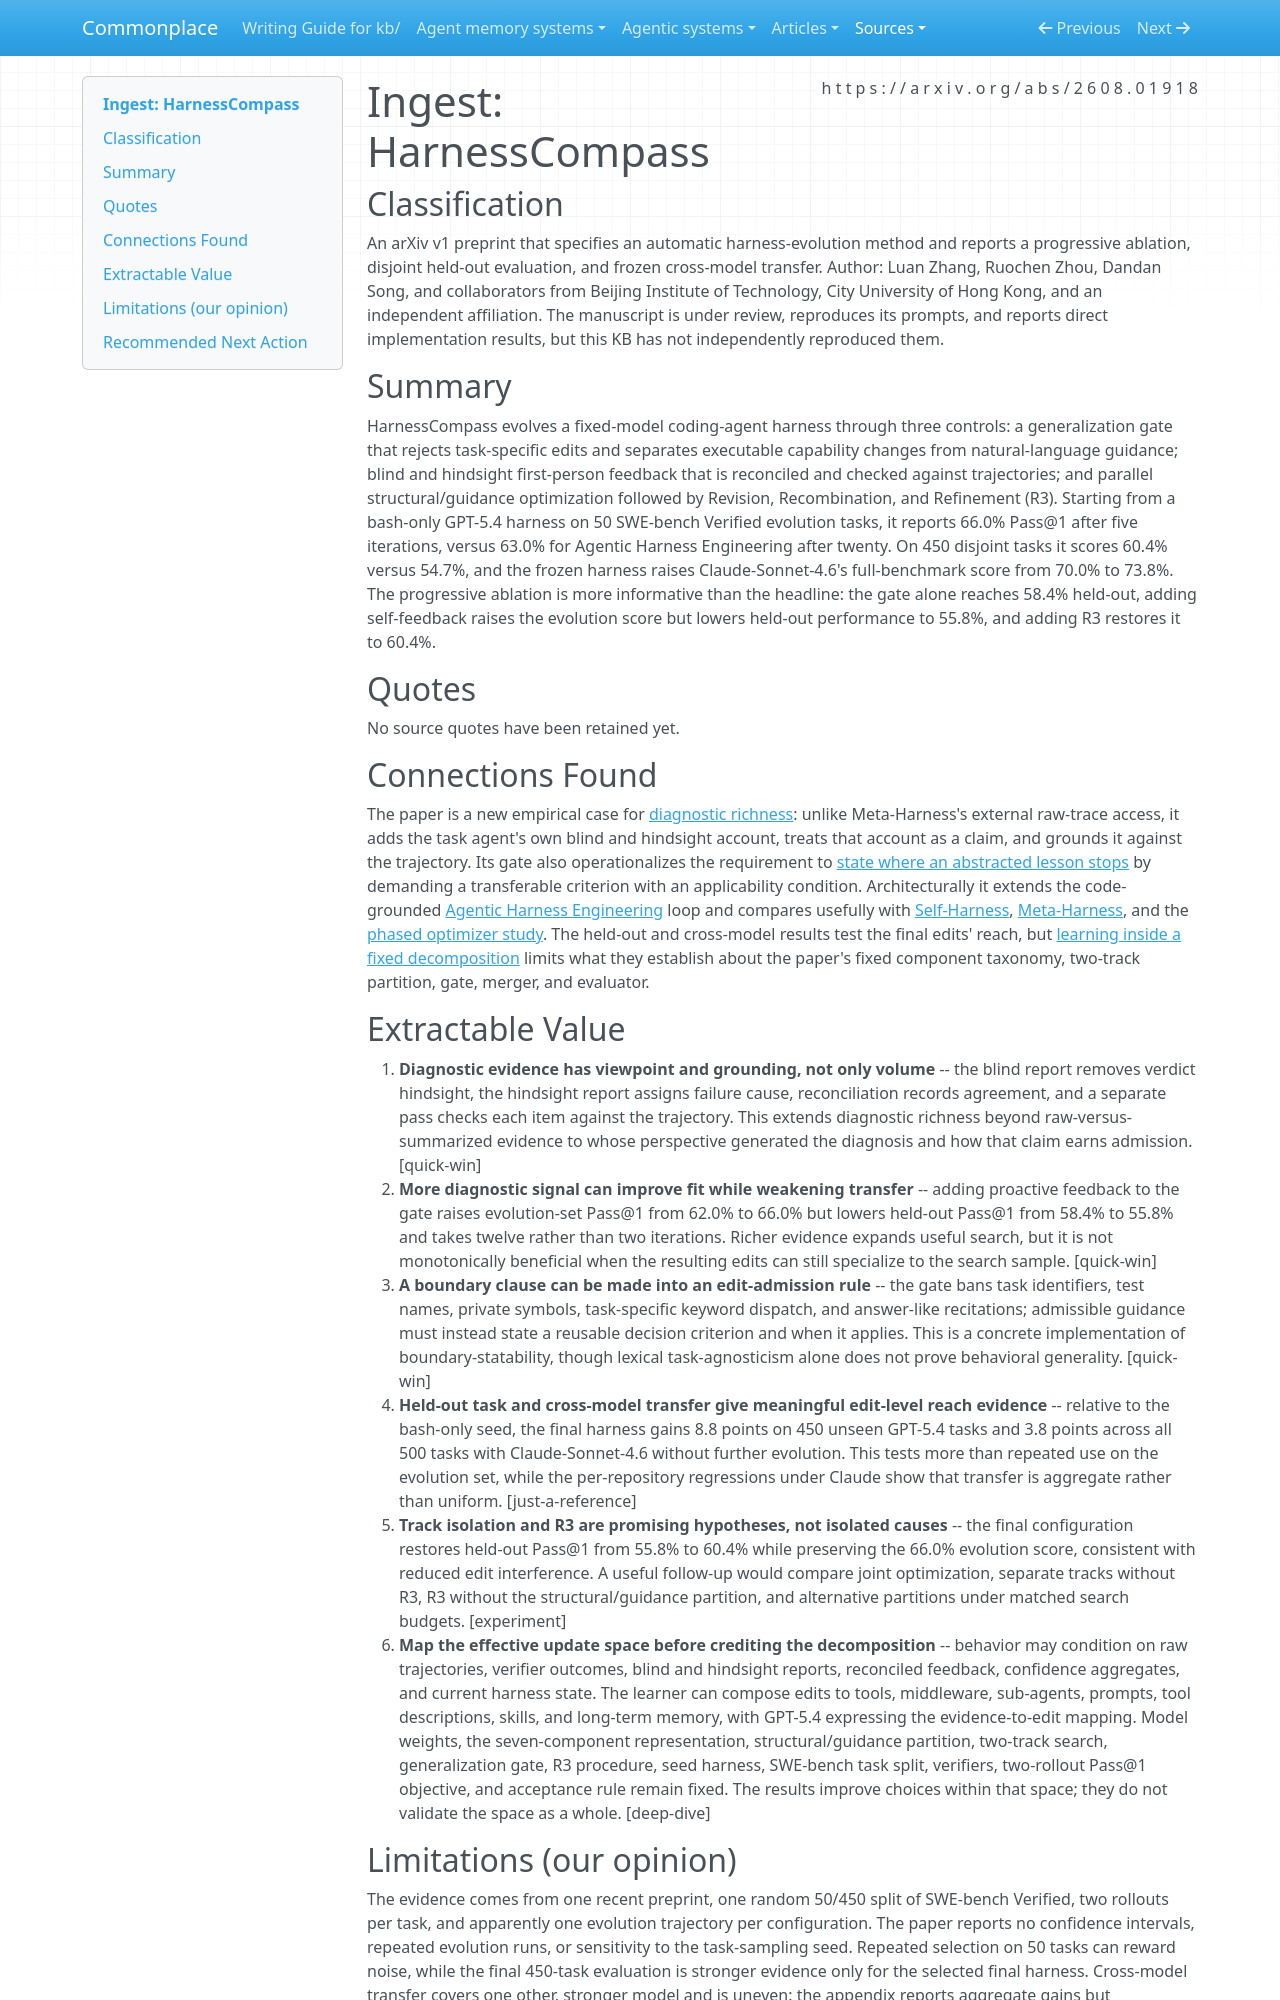

repository: zby/commonplace · page: sources/harnesscompass-guiding-automatic-harness-evolution.ingest/index.html · generator: mkdocs

---
description: "Grounded agent self-feedback raises search-set performance but hurts held-out transfer until two-track integration, while fixed-partition ablations limit the mechanism claim"
source: https://arxiv.org/abs/2608.01918
captured: "2026-08-06"
capture: pdf-read
genre: scientific-paper
snapshot_sha256: ae80284267a95d7fafbdf28b0d973cd2ff7b060c92087625ce13303bc56c6044
ingested: "2026-08-06"
type: types/ingest-report.md
domains: [harness-evolution, self-improvement, diagnostic-feedback, evaluation]
---

# Ingest: HarnessCompass

## Classification

An arXiv v1 preprint that specifies an automatic harness-evolution method and reports a progressive ablation, disjoint held-out evaluation, and frozen cross-model transfer.
Author: Luan Zhang, Ruochen Zhou, Dandan Song, and collaborators from Beijing Institute of Technology, City University of Hong Kong, and an independent affiliation. The manuscript is under review, reproduces its prompts, and reports direct implementation results, but this KB has not independently reproduced them.

## Summary

HarnessCompass evolves a fixed-model coding-agent harness through three controls: a generalization gate that rejects task-specific edits and separates executable capability changes from natural-language guidance; blind and hindsight first-person feedback that is reconciled and checked against trajectories; and parallel structural/guidance optimization followed by Revision, Recombination, and Refinement (R3). Starting from a bash-only GPT-5.4 harness on 50 SWE-bench Verified evolution tasks, it reports 66.0% Pass@1 after five iterations, versus 63.0% for Agentic Harness Engineering after twenty. On 450 disjoint tasks it scores 60.4% versus 54.7%, and the frozen harness raises Claude-Sonnet-4.6's full-benchmark score from 70.0% to 73.8%. The progressive ablation is more informative than the headline: the gate alone reaches 58.4% held-out, adding self-feedback raises the evolution score but lowers held-out performance to 55.8%, and adding R3 restores it to 60.4%.

## Quotes

No source quotes have been retained yet.

## Connections Found

The paper is a new empirical case for [diagnostic richness](../theory/diagnostic-richness-constrains-outer-loop-learning-quality.md): unlike Meta-Harness's external raw-trace access, it adds the task agent's own blind and hindsight account, treats that account as a claim, and grounds it against the trajectory. Its gate also operationalizes the requirement to [state where an abstracted lesson stops](../theory/abstract-an-experience-only-when-you-can-state-the-boundary.md) by demanding a transferable criterion with an applicability condition. Architecturally it extends the code-grounded [Agentic Harness Engineering](../agent-memory-systems/reviews/agentic-harness-engineering.md) loop and compares usefully with [Self-Harness](self-harness-harnesses-that-improve-themselves.ingest.md), [Meta-Harness](meta-harness-end-to-end-optimization-of-model-harnesses.ingest.md), and the [phased optimizer study](agent-optimizers-compound-terminal-bench.ingest.md). The held-out and cross-model results test the final edits' reach, but [learning inside a fixed decomposition](../theory/learning-inside-a-fixed-decomposition-inherits-its-mistakes.md) limits what they establish about the paper's fixed component taxonomy, two-track partition, gate, merger, and evaluator.

## Extractable Value

1. **Diagnostic evidence has viewpoint and grounding, not only volume** -- the blind report removes verdict hindsight, the hindsight report assigns failure cause, reconciliation records agreement, and a separate pass checks each item against the trajectory. This extends diagnostic richness beyond raw-versus-summarized evidence to whose perspective generated the diagnosis and how that claim earns admission. [quick-win]
2. **More diagnostic signal can improve fit while weakening transfer** -- adding proactive feedback to the gate raises evolution-set Pass@1 from 62.0% to 66.0% but lowers held-out Pass@1 from 58.4% to 55.8% and takes twelve rather than two iterations. Richer evidence expands useful search, but it is not monotonically beneficial when the resulting edits can still specialize to the search sample. [quick-win]
3. **A boundary clause can be made into an edit-admission rule** -- the gate bans task identifiers, test names, private symbols, task-specific keyword dispatch, and answer-like recitations; admissible guidance must instead state a reusable decision criterion and when it applies. This is a concrete implementation of boundary-statability, though lexical task-agnosticism alone does not prove behavioral generality. [quick-win]
4. **Held-out task and cross-model transfer give meaningful edit-level reach evidence** -- relative to the bash-only seed, the final harness gains 8.8 points on 450 unseen GPT-5.4 tasks and 3.8 points across all 500 tasks with Claude-Sonnet-4.6 without further evolution. This tests more than repeated use on the evolution set, while the per-repository regressions under Claude show that transfer is aggregate rather than uniform. [just-a-reference]
5. **Track isolation and R3 are promising hypotheses, not isolated causes** -- the final configuration restores held-out Pass@1 from 55.8% to 60.4% while preserving the 66.0% evolution score, consistent with reduced edit interference. A useful follow-up would compare joint optimization, separate tracks without R3, R3 without the structural/guidance partition, and alternative partitions under matched search budgets. [experiment]
6. **Map the effective update space before crediting the decomposition** -- behavior may condition on raw trajectories, verifier outcomes, blind and hindsight reports, reconciled feedback, confidence aggregates, and current harness state. The learner can compose edits to tools, middleware, sub-agents, prompts, tool descriptions, skills, and long-term memory, with GPT-5.4 expressing the evidence-to-edit mapping. Model weights, the seven-component representation, structural/guidance partition, two-track search, generalization gate, R3 procedure, seed harness, SWE-bench task split, verifiers, two-rollout Pass@1 objective, and acceptance rule remain fixed. The results improve choices within that space; they do not validate the space as a whole. [deep-dive]
